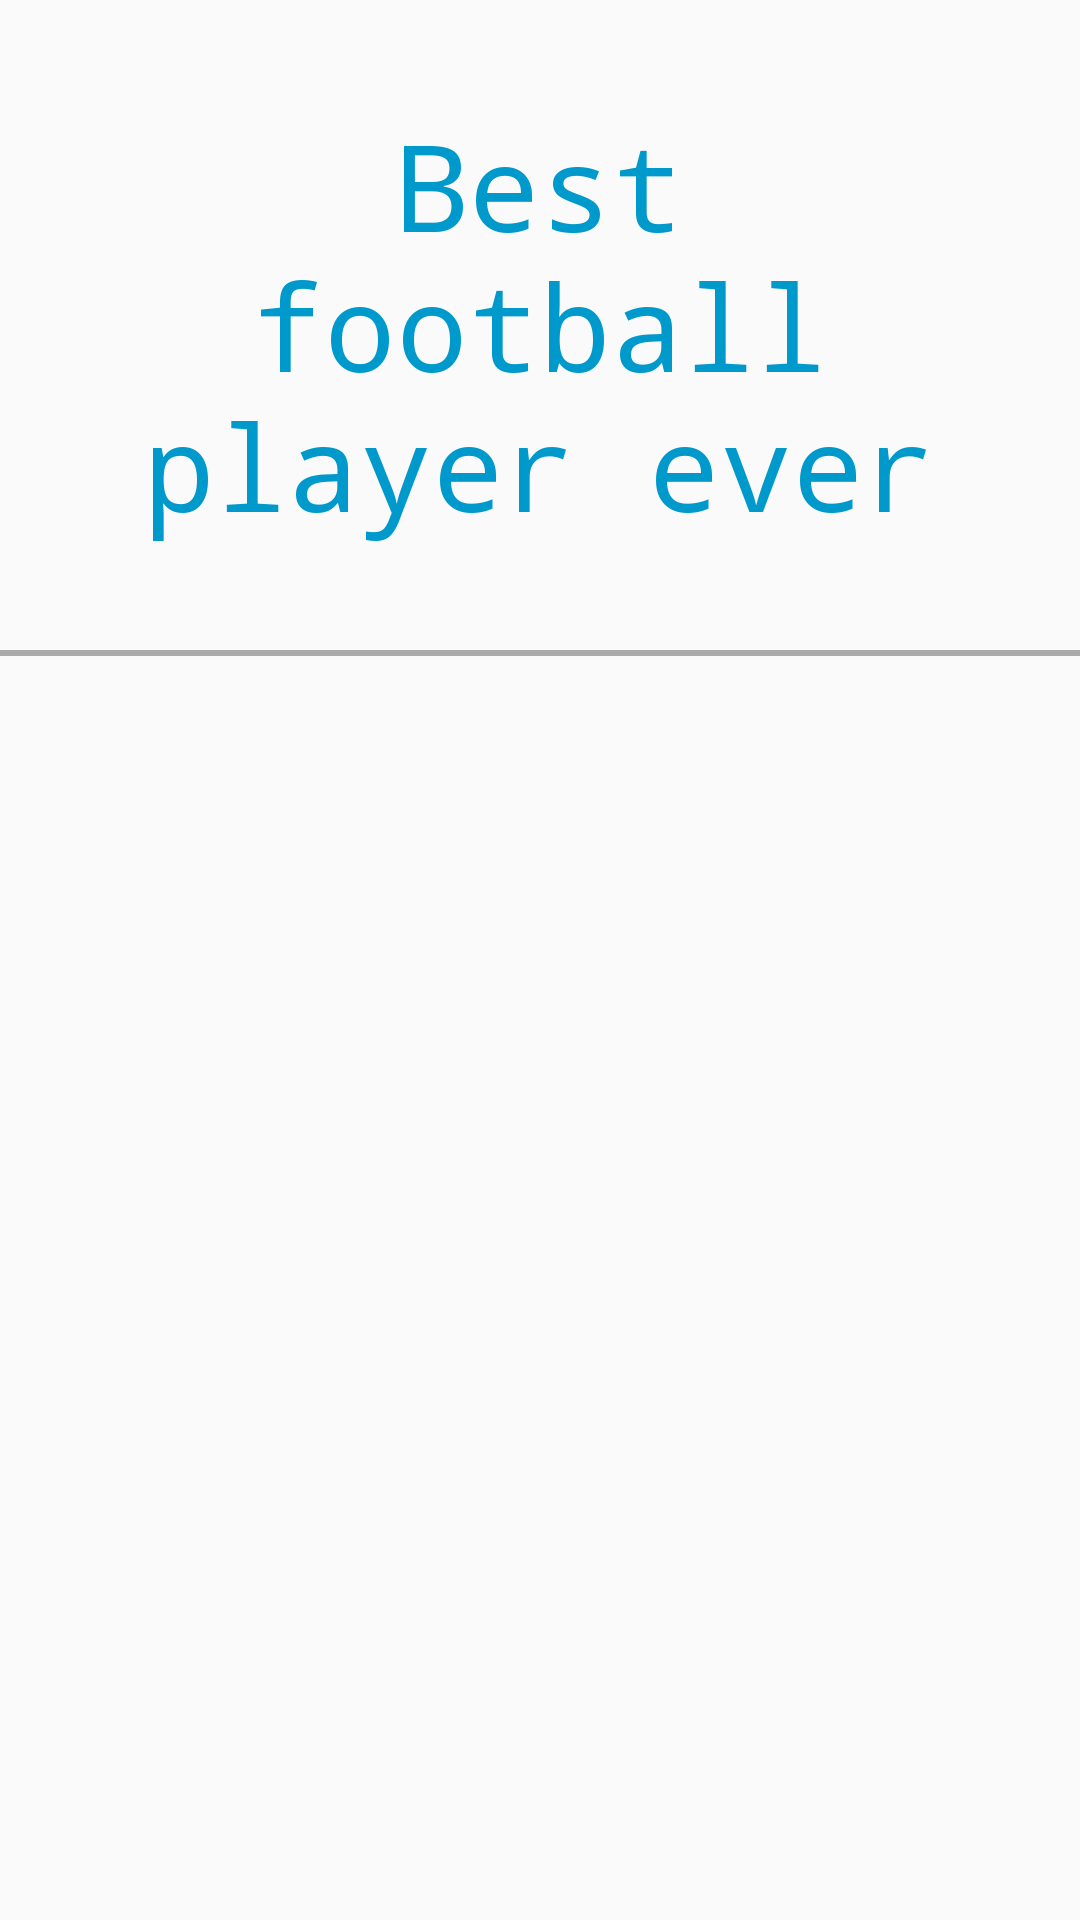

Reconstruct the res/layout file that produces this screen, plus the resources it refers to.
<!-- AndroidManifest.xml: application theme Theme.AppCompat.Light.NoActionBar -->
<!-- res/layout/activity_display_candidates.xml -->
<LinearLayout xmlns:android="http://schemas.android.com/apk/res/android"
    android:layout_height="wrap_content"
    android:layout_width="fill_parent"
    android:orientation="vertical" >

    <TextView
        android:layout_width="wrap_content"
        android:layout_height="wrap_content"
        android:text="@string/question"
        android:textAlignment="center"
        android:layout_margin="15sp"
        android:padding="20dp"
        android:textSize="40dp"
        android:layout_gravity="center"
        android:textColor="@android:color/holo_blue_dark"
        android:typeface="monospace"/>

    <View
        android:layout_width="fill_parent"
        android:layout_height="2dp"
        android:visibility="visible"
        android:background="@android:color/darker_gray"/>

    <ListView
        android:id="@+id/candidates_listview"
        android:layout_width="match_parent"
        android:layout_height="wrap_content" />

</LinearLayout>
<!-- resources referenced by this layout -->
<resources>
  <string name="question">Best football player ever</string>
</resources>
